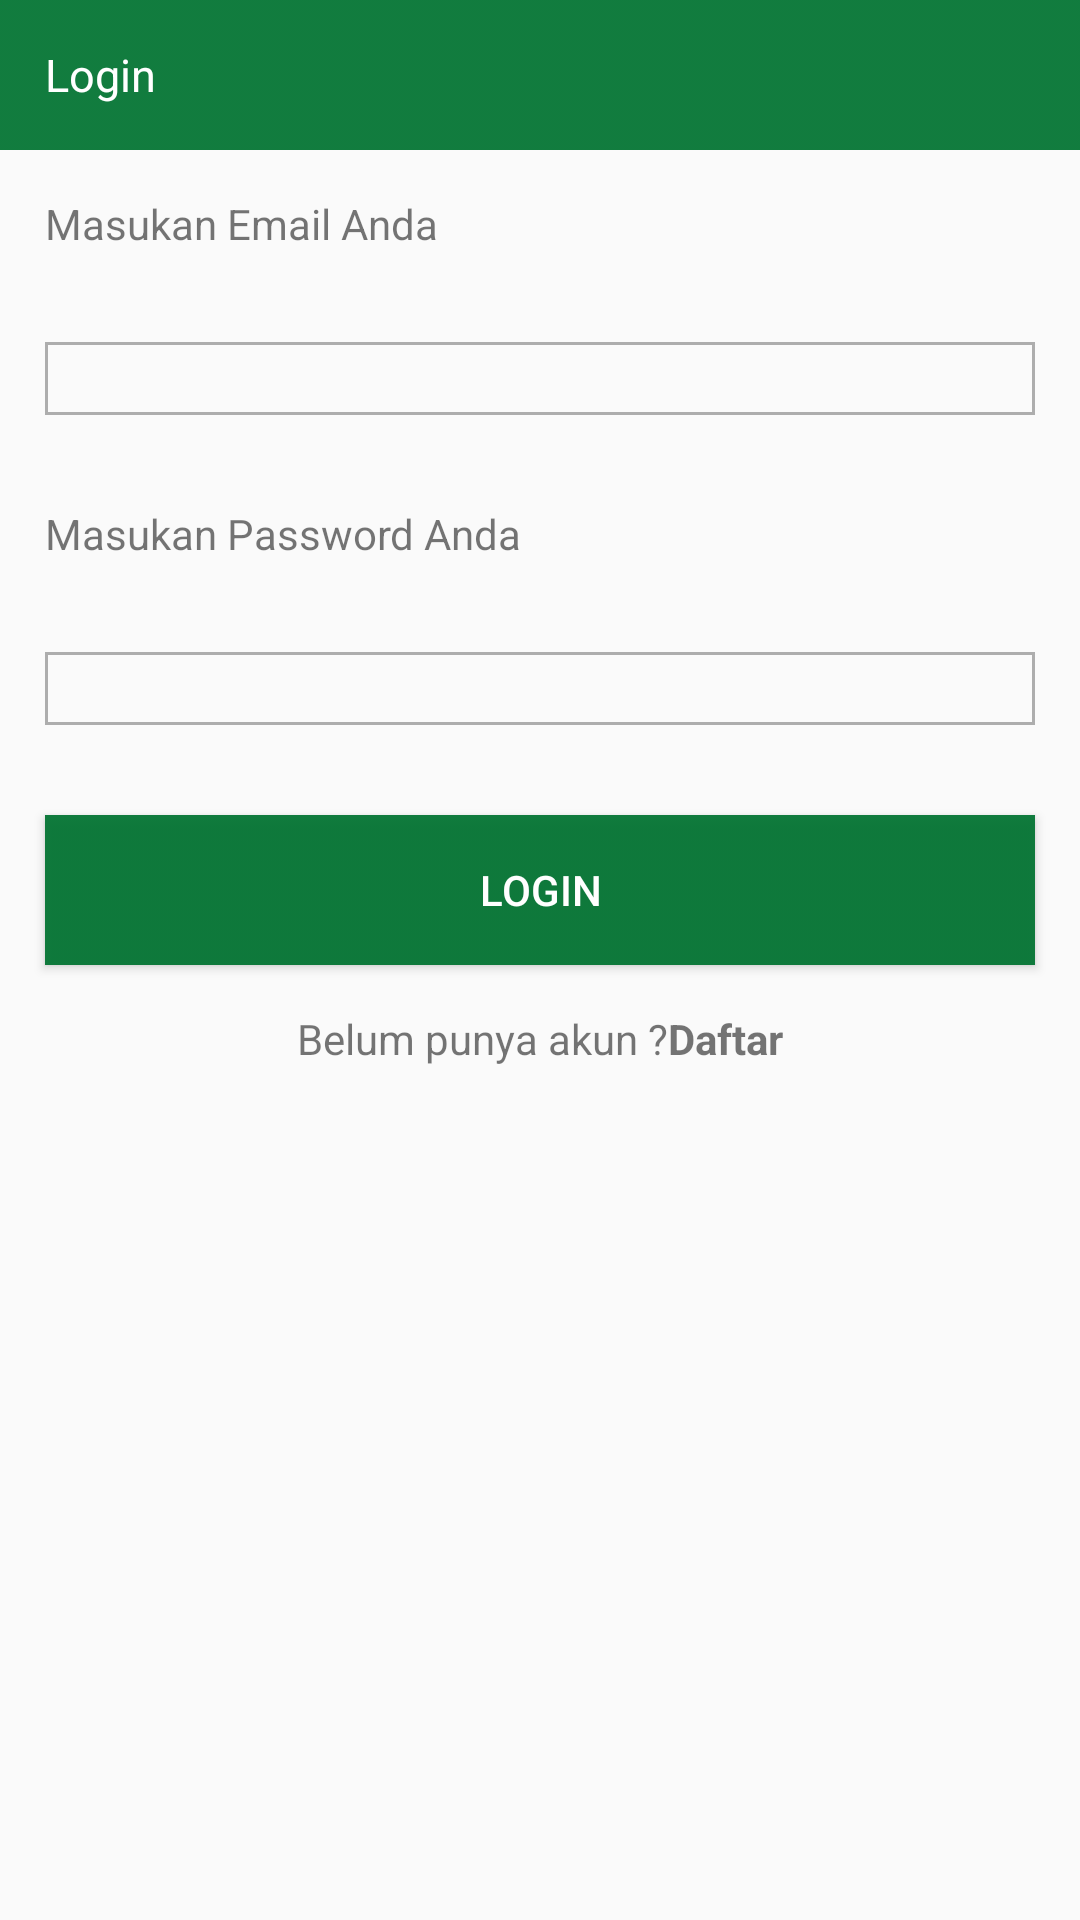

This screen was rendered from an Android layout file. Write that file and the resources it references.
<!-- AndroidManifest.xml: application theme AppTheme -->
<!-- res/layout/activity_login.xml -->
<?xml version="1.0" encoding="utf-8"?>
<LinearLayout xmlns:android="http://schemas.android.com/apk/res/android"
    xmlns:app="http://schemas.android.com/apk/res-auto"
    xmlns:tools="http://schemas.android.com/tools"
    android:layout_width="match_parent"
    android:layout_height="wrap_content"
    android:orientation="vertical"
    tools:context=".view.LoginActivity">


    <LinearLayout
        android:layout_width="match_parent"
        android:layout_height="@dimen/NavHeight"
        android:background="@drawable/box"
        android:orientation="horizontal">

        <TextView
            android:layout_width="wrap_content"
            android:layout_height="wrap_content"
            android:layout_gravity="center_vertical"
            android:layout_marginLeft="@dimen/margin_medium"
            android:text="@string/Login"
            android:textColor="@color/white"
            android:textSize="@dimen/fontActionBar" />

    </LinearLayout>

    <LinearLayout
        android:layout_width="match_parent"
        android:orientation="vertical"
        android:layout_gravity="center_vertical"
        android:layout_height="match_parent">

        <TextView
            android:layout_width="wrap_content"
            android:layout_height="wrap_content"
            android:layout_margin="@dimen/margin_medium"
            android:text="@string/inputYourEmail" />

        <EditText
            android:id="@+id/loginEditTextEmail"
            android:layout_width="match_parent"
            android:layout_height="wrap_content"
            android:background="@drawable/box2"
            android:layout_margin="@dimen/margin_medium" />

        <TextView
            android:layout_width="wrap_content"
            android:layout_height="wrap_content"
            android:layout_margin="@dimen/margin_medium"
            android:text="@string/inputYourPassword" />

        <EditText
            android:id="@+id/loginEditTextPassword"
            android:layout_width="match_parent"
            android:layout_height="wrap_content"
            android:background="@drawable/box2"
            android:layout_margin="@dimen/margin_medium"
            android:inputType="textPassword" />

        <Button
            android:layout_width="match_parent"
            android:layout_height="@dimen/NavHeight"
            android:layout_margin="@dimen/margin_medium"
            android:background="@drawable/box"
            android:id="@+id/loginBtnLogin"
            android:text="@string/Login"
            android:textColor="@color/white" />

        <LinearLayout
            android:layout_width="wrap_content"
            android:layout_height="wrap_content"
            android:layout_gravity="center_horizontal"
            android:orientation="horizontal">

            <TextView
                android:layout_width="wrap_content"
                android:layout_height="wrap_content"
                android:text="@string/belumPunyaAkun" />

            <TextView
                android:layout_width="match_parent"
                android:layout_height="wrap_content"
                android:text="@string/register"
                android:textStyle="bold" />

        </LinearLayout>
    </LinearLayout>
    <ProgressBar
        android:layout_width="match_parent"
        android:layout_height="match_parent"
        android:id="@+id/progress_login"/>
</LinearLayout>
<!-- resources referenced by this layout -->
<resources>
  <color name="white">#FFFFFF</color>
  <dimen name="NavHeight">50dp</dimen>
  <dimen name="fontActionBar">15sp</dimen>
  <dimen name="margin_medium">15dp</dimen>
  <!-- drawable box (drawable) -->
  <?xml version="1.0" encoding="utf-8"?>
  <selector xmlns:android="http://schemas.android.com/apk/res/android">
      <item>
          <shape android:shape="rectangle">
              <solid android:color="#EE3F0303" />
              <size android:width="100dp" android:height="100dp"/>
              <corners android:bottomLeftRadius="@dimen/cornerBot" android:bottomRightRadius="@dimen/cornerBot" />
              <gradient android:angle="360" android:endColor="#017331" android:startColor="#017331" />
  
          </shape>
  
      </item>
  </selector>
  <!-- drawable box2 (drawable) -->
  <?xml version="1.0" encoding="utf-8"?>
  <selector xmlns:android="http://schemas.android.com/apk/res/android">
      <item>
          <shape android:shape="rectangle">
              <stroke android:width="1dp" android:color="#ADADAD"/>
  
          </shape>
  
      </item>
  </selector>
  <string name="Login">Login</string>
  <string name="belumPunyaAkun">Belum punya akun ?</string>
  <string name="inputYourEmail">Masukan Email Anda</string>
  <string name="inputYourPassword">Masukan Password Anda</string>
  <string name="register">Daftar</string>
  <style name="AppTheme" parent="Theme.AppCompat.Light.NoActionBar">
          
          <item name="colorPrimary">@color/colorPrimary</item>
          <item name="colorPrimaryDark">#017331</item>
          <item name="colorAccent">@color/colorAccent</item>
      </style>
  <dimen name="cornerBot">0dp</dimen>
  <color name="colorPrimary">#008577</color>
  <color name="colorAccent">#D81B60</color>
</resources>
